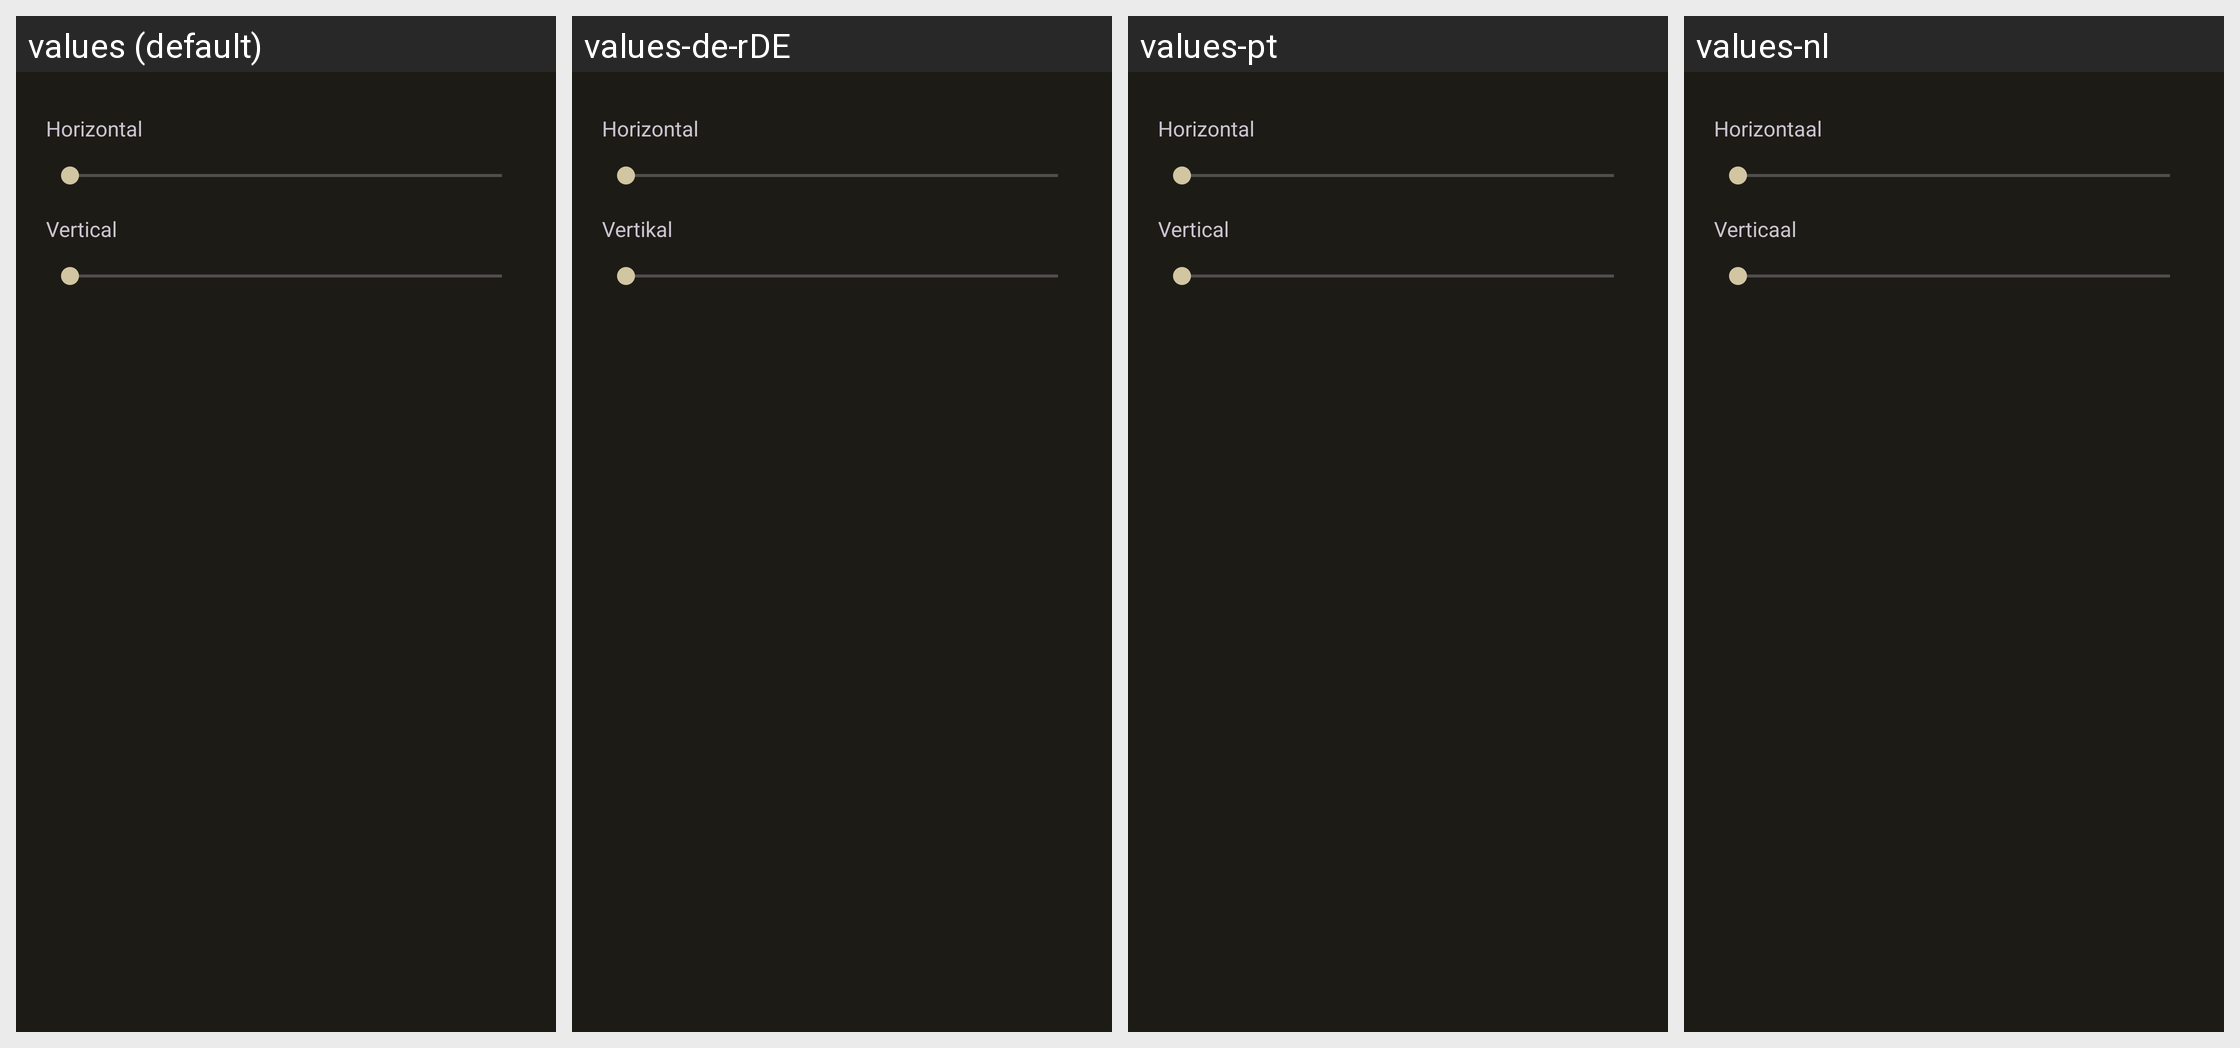

Translations of the strings shown on this Android screen, per locale in the grid:
Android screen res/layout/fragment_layout.xml rendered under 4 locales, left to right: values (default), values-de-rDE, values-pt, values-nl. Device: Nexus 5 (rendered at 1080×1920; each locale shown at half size, 540×960, under a caption strip naming it); theme Theme.MyApp.
Other locales in the repository, not shown: values-en, values-en-rUS, values-es, values-fr, values-it, values-ja, values-nb-rNO, values-nn, values-pt-rBR, values-ru, values-ta, values-uk, values-zh-rCN, values-zh-rTW.
Strings drawn on this screen, with the default value and each locale's value (text and hints the layout hard-codes, and strings that could not be matched under every locale, appear in the picture but are not listed):

title_horizon_layout
  values: Horizontal
  values-de-rDE: Horizontal
  values-pt: Horizontal
  values-nl: Horizontaal

title_vertical_layout
  values: Vertical
  values-de-rDE: Vertikal
  values-pt: Vertical
  values-nl: Verticaal
